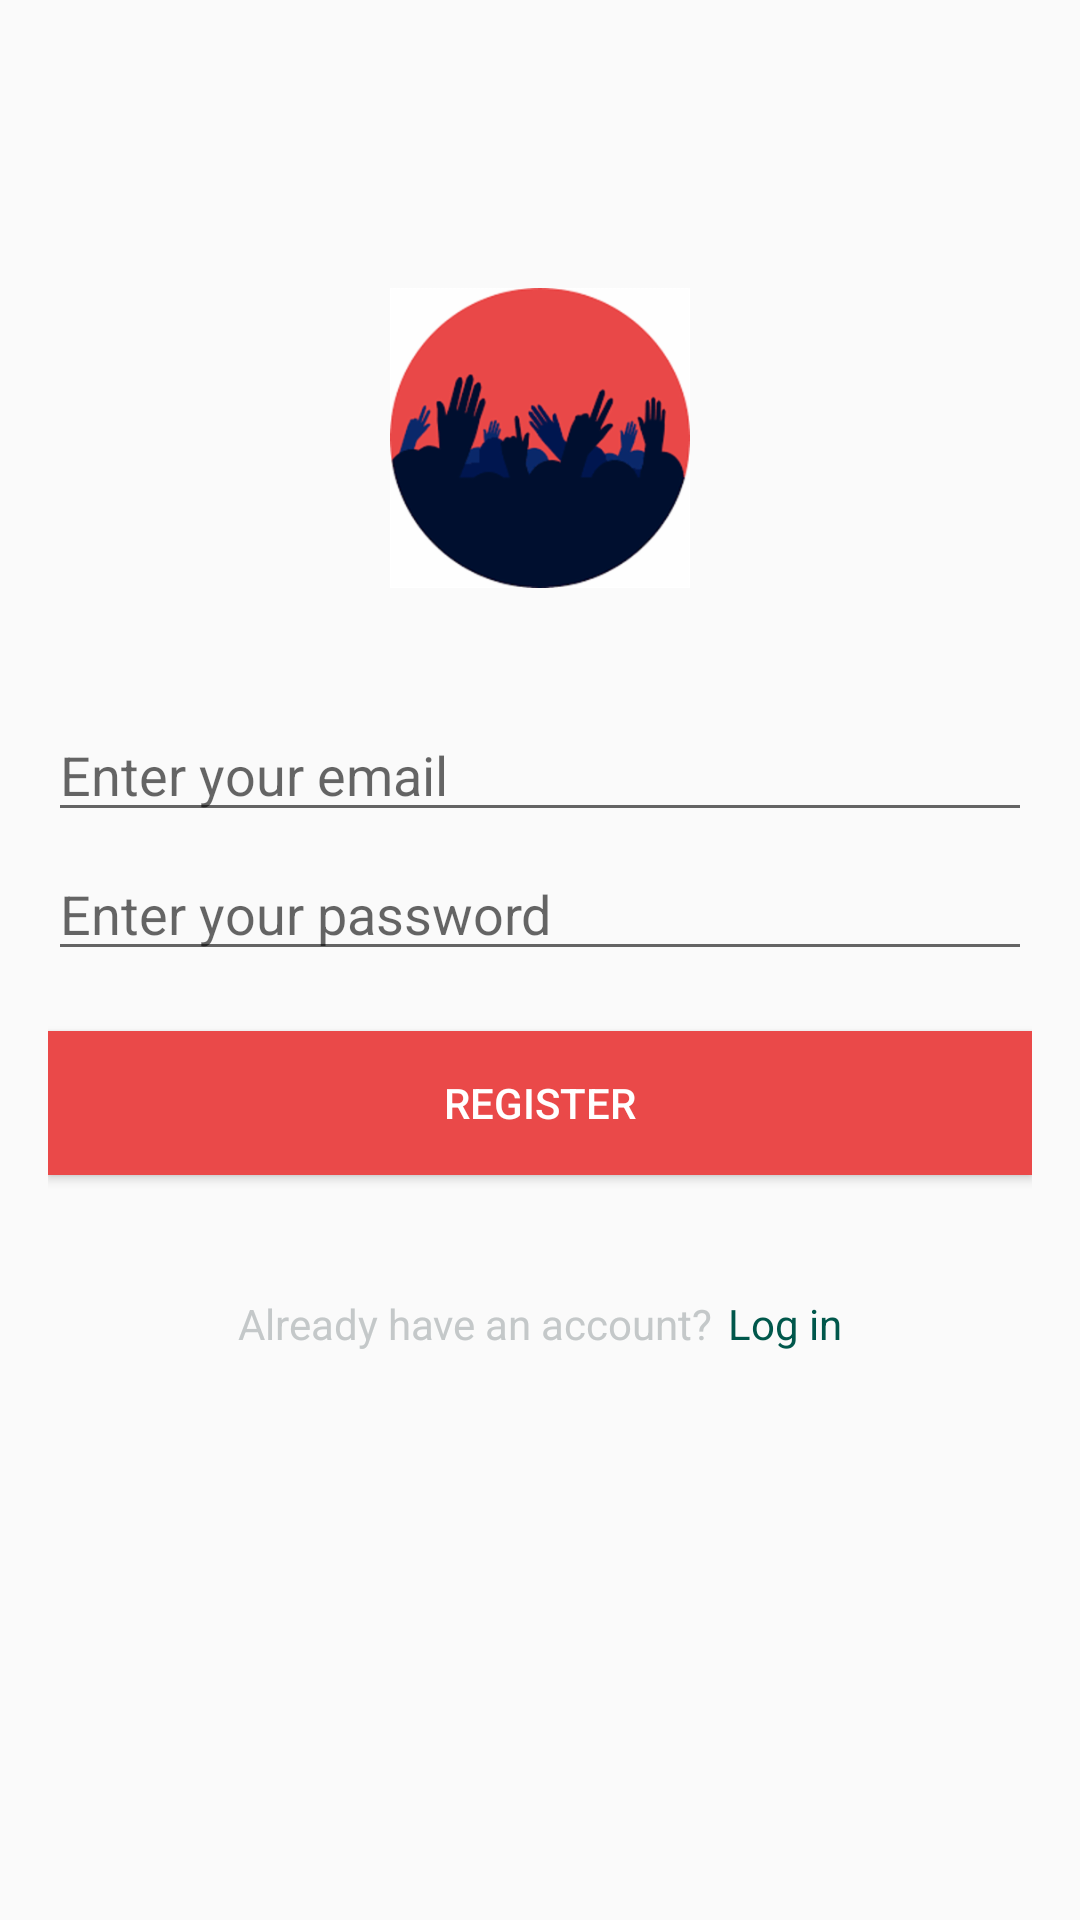

Layout XML and referenced resources for this Android screen:
<!-- AndroidManifest.xml: application theme AppTheme -->
<!-- res/layout/activity_signup.xml -->
<?xml version="1.0" encoding="utf-8"?>
<RelativeLayout android:id="@+id/activity_signup"
    xmlns:android="http://schemas.android.com/apk/res/android"
    android:layout_height="match_parent"
    android:layout_width="match_parent"
    android:paddingBottom="16dp"
    android:paddingRight="16dp"
    android:paddingLeft="16dp"
    android:paddingTop="16dp"
    tools:context="com.example.kate.rentafriend.LoginActivity"
    xmlns:tools="http://schemas.android.com/tools"
    xmlns:app="http://schemas.android.com/apk/res-auto">

    <ImageView
        android:id="@+id/icon"
        android:layout_alignParentTop="true"
        android:layout_centerHorizontal="true"
        android:background="@drawable/logo"
        android:layout_width="100dp"
        android:layout_height="100dp"
        android:layout_marginTop="80dp"
        />

    <LinearLayout
        android:layout_below="@+id/icon"
        android:layout_width="match_parent"
        android:layout_height="wrap_content"
        android:orientation="vertical"
        android:gravity="center"
        android:layout_marginTop="40dp"
        >

        <EditText
            android:id="@+id/signup_email"
            android:hint="Enter your email"
            android:inputType="textCapWords"
            android:layout_width="match_parent"
            android:layout_height="wrap_content"
            android:maxLines="1"
            />

        <EditText
            android:id="@+id/signup_password"
            android:hint="Enter your password"
            android:inputType="textPassword"
            android:layout_width="match_parent"
            android:layout_height="wrap_content"
            android:maxLines="1"
            android:layout_marginTop="5dp"
            />

        <Button
            android:id="@+id/register_btn"
            android:layout_width="match_parent"
            android:layout_height="wrap_content"
            android:text="Register"
            android:textColor="#FFFFFF"
            android:background="@color/colorPink"
            android:layout_marginTop="20dp"
            />

        <LinearLayout
            android:layout_width="match_parent"
            android:layout_height="wrap_content"
            android:orientation="horizontal"
            android:gravity="center"
            android:layout_marginTop="40dp"
            >

            <TextView
                android:layout_width="wrap_content"
                android:layout_height="wrap_content"
                android:text="Already have an account?"
                android:textColor="@color/colorGray"
                />

            <TextView
                android:id="@+id/signup_input_login"
                android:layout_width="wrap_content"
                android:layout_height="wrap_content"
                android:textColor="@color/colorPrimaryDark"
                android:clickable="true"
                android:text="Log in"
                android:layout_marginLeft="5dp"
                />

        </LinearLayout>


    </LinearLayout>

</RelativeLayout>
<!-- resources referenced by this layout -->
<resources>
  <color name="colorGray">#C4C8C9</color>
  <color name="colorPink">#EA4949</color>
  <color name="colorPrimaryDark">#00574B</color>
  <!-- drawable logo: png bitmap (drawable-hdpi, 12719 bytes) -->
  <style name="AppTheme" parent="Theme.AppCompat.Light.DarkActionBar">
          
          <item name="colorPrimary">@color/colorPrimary</item>
          <item name="colorPrimaryDark">@color/colorPrimaryDark</item>
          <item name="colorAccent">@color/colorPink</item>
      </style>
  <color name="colorPrimary">#008577</color>
</resources>
